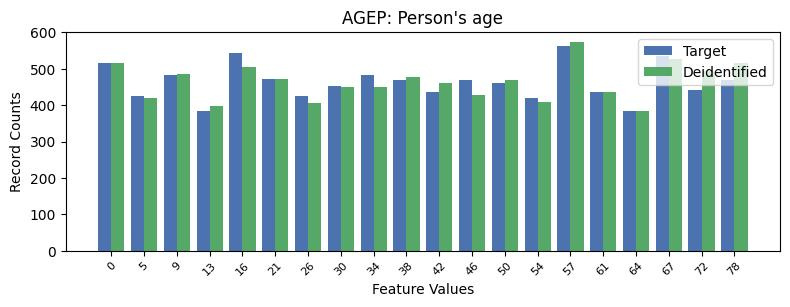

Source data for this figure (header and first rows):
, AGEP, count_target, count_deidentified
0, 14, 562, 573
1, 4, 544, 504
2, 17, 536, 527
3, 0, 516, 515
4, 8, 484, 451
5, 2, 483, 485
6, 5, 471, 472
7, 9, 470, 478
8, 19, 470, 516
9, 11, 468, 427
10, 12, 462, 470
11, 7, 453, 450
12, 18, 443, 494
13, 15, 437, 435
14, 10, 436, 462
15, 1, 426, 420
16, 6, 425, 405
17, 13, 421, 409
18, 3, 385, 398
19, 16, 384, 385
